Run: headless pygame with SDL's dummy video driver; simulated clock (each Clock.tick advances the game by its frame time, no real sleeping); random seed 0; keys injected as events and as key.get_pressed() state; no mouse input.
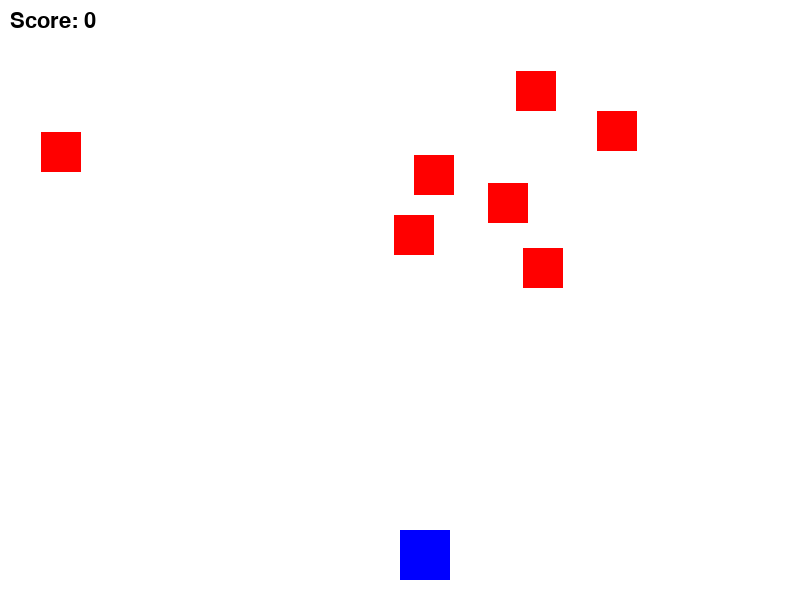
Frame 1 of 4 · flips 1–60 · no input
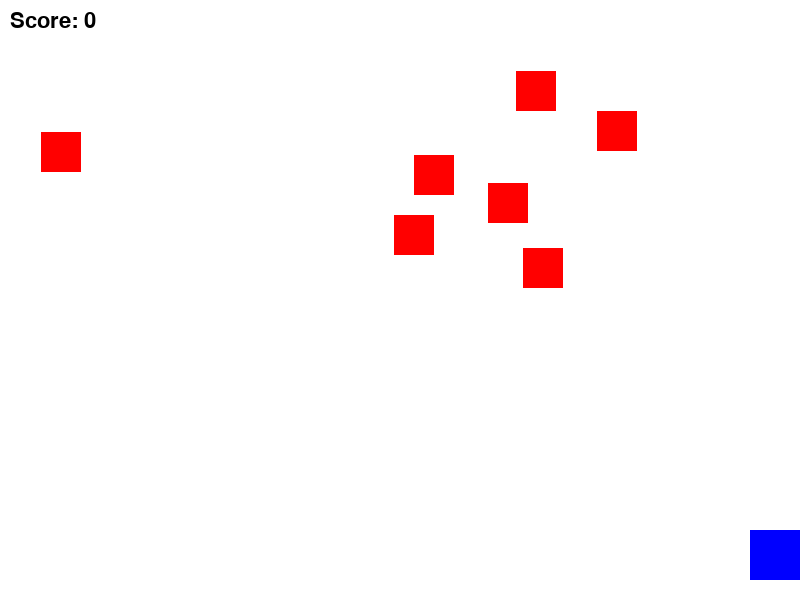
Frame 2 of 4 · flips 61–180 · tapped SPACE, RETURN · held RIGHT (→), D
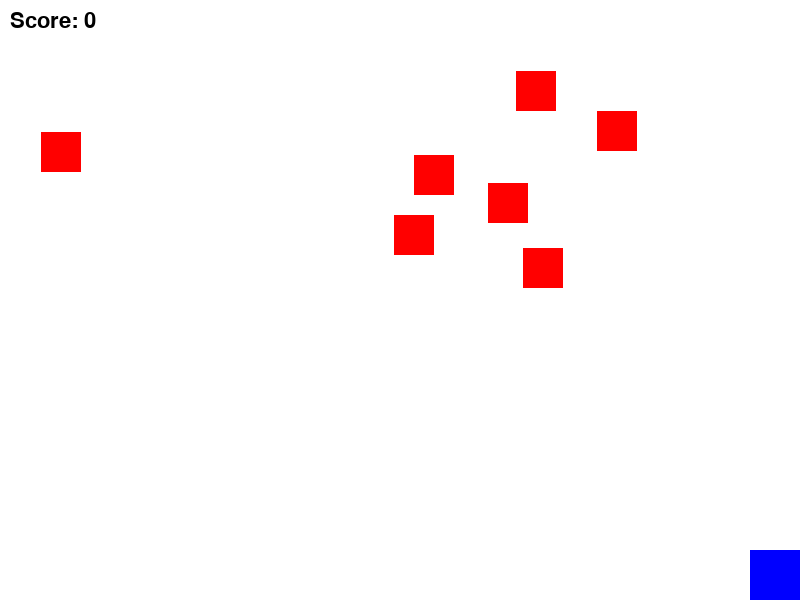
Frame 3 of 4 · flips 181–300 · held DOWN (↓), S
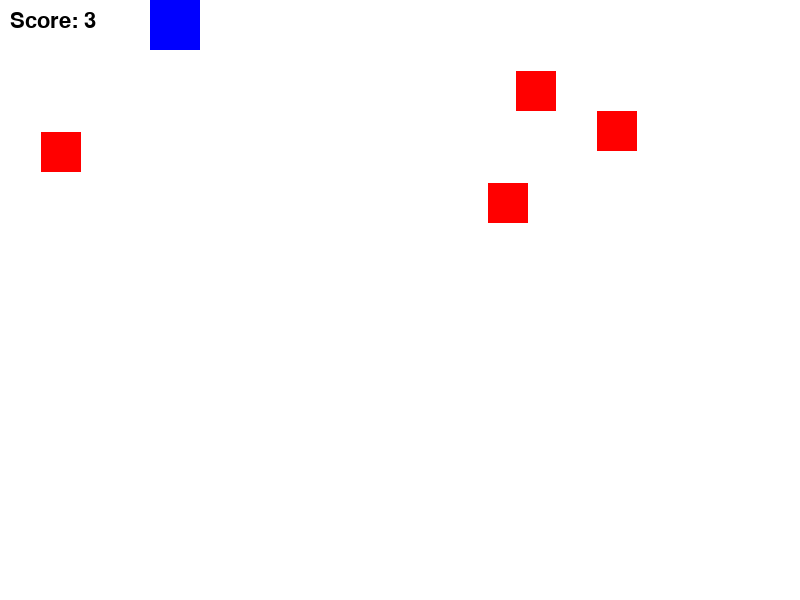
Frame 4 of 4 · flips 301–420 · held LEFT (←), A, UP (↑), W

The pygame program that drew these frames:

import pygame
import random

pygame.init()

SCREEN_WIDTH = 800
SCREEN_HEIGHT = 600
screen = pygame.display.set_mode((SCREEN_WIDTH, SCREEN_HEIGHT))
pygame.display.set_caption("Space Invader - Part 1")

WHITE = (255, 255, 255)
BLUE = (0, 0, 255)
RED = (255, 0, 0)

score = 0
font = pygame.font.SysFont("Arial", 32)

class Sprite(pygame.sprite.Sprite):
    def __init__(self, color, width, height):
        super().__init__()
        self.image = pygame.Surface([width, height])
        self.image.fill(color)
        self.rect = self.image.get_rect()

player = Sprite(BLUE, 50, 50)
player.rect.x = SCREEN_WIDTH // 2
player.rect.y = SCREEN_HEIGHT - 70

enemies = pygame.sprite.Group()
all_sprites = pygame.sprite.Group()
all_sprites.add(player)

for i in range(7):
    enemy = Sprite(RED, 40, 40)
    enemy.rect.x = random.randint(0, SCREEN_WIDTH - 40)
    enemy.rect.y = random.randint(0, SCREEN_HEIGHT // 2)
    enemies.add(enemy)
    all_sprites.add(enemy)

running = True
clock = pygame.time.Clock()

while running:
    for event in pygame.event.get():
        if event.type == pygame.QUIT:
            running = False

    keys = pygame.key.get_pressed()
    if keys[pygame.K_LEFT] and player.rect.x > 0:
        player.rect.x -= 5
    if keys[pygame.K_RIGHT] and player.rect.x < SCREEN_WIDTH - 50:
        player.rect.x += 5
    if keys[pygame.K_UP] and player.rect.y > 0:
        player.rect.y -= 5
    if keys[pygame.K_DOWN] and player.rect.y < SCREEN_HEIGHT - 50:
        player.rect.y += 5

    hit_list = pygame.sprite.spritecollide(player, enemies, True)
    for hit in hit_list:
        score += 1

    screen.fill(WHITE)
    all_sprites.draw(screen)
    
    score_text = font.render(f"Score: {score}", True, (0, 0, 0))
    screen.blit(score_text, (10, 10))
    
    pygame.display.flip()
    clock.tick(60)

pygame.quit()
